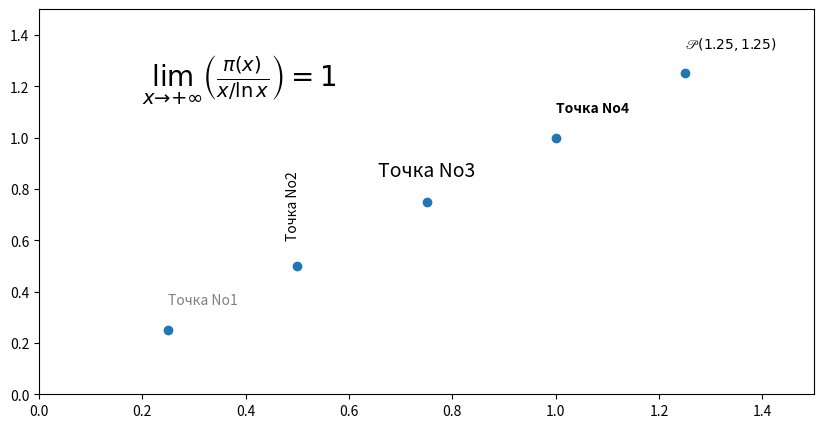

Generate this figure with matplotlib:
import matplotlib.pyplot as plt
import numpy as np

fig13 = plt.figure(num=13, figsize=(10, 5))
ax13 = fig13.add_subplot(1, 1, 1)
ax13.set_xlim(0, 1.5)
ax13.set_ylim(0, 1.5)
points = [(0.25, 0.25), (0.50, 0.50), (0.75, 0.75), (1.0, 1.0), (1.25, 1.25)]
xs = [p for (p, _) in points]
ys = [p for (_, p) in points]
ax13.plot(xs, ys, marker='o', markersize=6, linestyle='None')
x, y = points[0]
ax13.annotate(text='Точка No1', xy=(x, y+0.1,), color='gray')
x, y = points[1]
ax13.annotate(text='Точка No2', xy=(x, y+0.1,), rotation_mode='anchor', rotation=90)
x, y = points[2]
ax13.annotate(xy=(x, y+0.1,), text='Точка No3',
              horizontalalignment='center', fontstyle='italic', fontsize=14)
x, y = points[3]
ax13.annotate(xy=(x, y+0.1,), text='Точка No4', fontweight='extra bold')
x, y = points[4]
ax13.annotate(xy=(x, y+0.1,), text=r'$\mathscr{{P}}({0}, {1})$'.format(x, y))
ax13.annotate(xy=(0.2, 1.2,),
              text=r'$\lim_{x \to + \infty}\left(\frac{\pi(x)}{x/\ln x}\right)=1$', fontsize=20)

fig13.savefig('img11.png', dpi=300, format='png')
